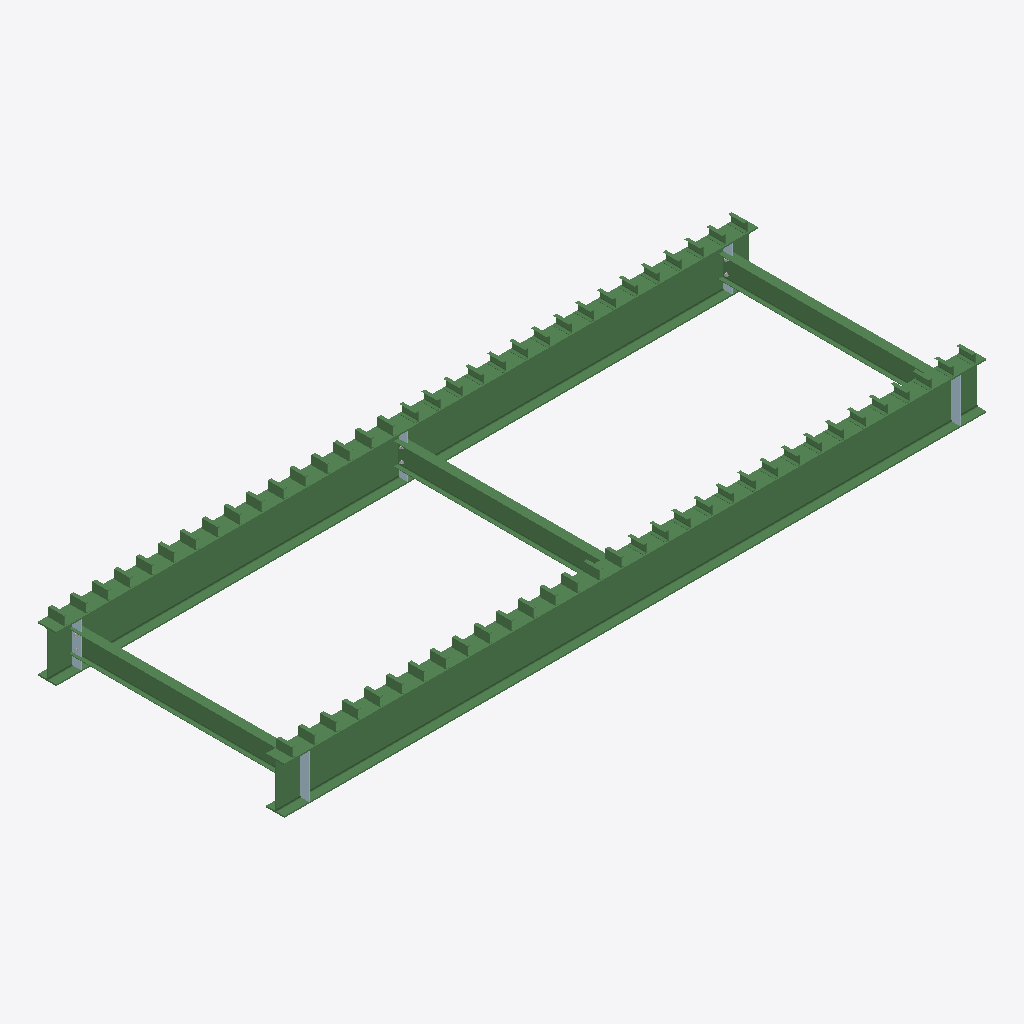
Isometric view of an IFC building model (IFC-SPF (STEP), schema IFC2X3, length unit millimetre), seen from the south-west, elements coloured by IFC class: 69 beams (green), 5 plates (pale blue).
Extent 8.0 m × 2.8 m × 0.6 m (x, y, z). Storeys (1): Undefined at 0.00 m. Elements (85): 69 IfcBeam, 10 IfcPlate, 6 IfcMechanicalFastener.

HEADER;
FILE_DESCRIPTION(('ViewDefinition[CoordinationView_V2.0, QuantityTakeOffAddOnView]','Option [BaseQuantities:On]','Option [GridExport:On]','Option [Assemblies:On]','Option [Bolts:On]','Option [Rebars:On]','Option [PourObjects:Off]','Option [Welds:On]','Option [SurfaceTreatments:On]','Option [LocationBy:0]','Option [ViewColors:Off]','Option [SectionedSpine:Off]','[2 more]'),'2;1');
FILE_NAME('OITO.ifc','2021-06-28T08:12:33-03:00',(''),(''),'IfcOpenShell 0.6.0b0','BlenderBIM [number]','');
FILE_SCHEMA(('IFC2X3'));
ENDSEC;
DATA;
#37=IFCPROJECT('1O1N5BuSfBBQyUKqedM7D1',#5,'TRIMBLE BRASIL SOLUÇÕES LTDA',$,$,$,$,(#11),#36);
#39=IFCSITE('37pF3DdSn1uQCjvK8nyB71',#5,'Undefined',$,$,#38,$,$,.ELEMENT.,$,$,$,$,$);
#42=IFCBUILDING('1rYisLv5rDcQTtQLkaGUN7',#5,'Undefined',$,$,#41,$,$,.ELEMENT.,$,$,$);
#44=IFCBUILDINGSTOREY('1oAeF_Kzf7sefBxySlzPoX',#5,'Undefined',$,$,#43,$,$,.ELEMENT.,0.0);
#1112=IFCBEAM('0yt9Q9ctP6nPtWDXGyUEqe',#119,'VIGA','W530X92','W530X92',#1109,#1111,'0(?)');
#1080=IFCBEAM('2iMxRHJNX9JBA63nbfgUSt',#1061,'VIGA','W530X92','W530X92',#1072,#1079,'0(?)');
#403=IFCBEAM('0NStPdxUrBYeeNGfHFIiU_',#119,'VIGA','W250X22.3','W250X22.3',#400,#402,'0(?)');
#412=IFCBEAM('17Q0Ovs1zBK8sQPFwcBmtg',#119,'VIGA','W250X22.3','W250X22.3',#409,#411,'0(?)');
#369=IFCBEAM('3P4mjYu3r5fB51pBt5fMOJ',#119,'VIGA','W250X22.3','W250X22.3',#356,#368,'0(?)');
#491=IFCPLATE('23UEPBUOv3xubAdZOGd9L3',#119,'CHAPA','CH16X99','CH16X99',#488,#490,'0(?)');
#79=IFCPLATE('0DIe9z8wHErh3CLb72Fpex',#45,'CHAPA','CH16X99','CH16X99',#62,#78,'0(?)');
#462=IFCPLATE('3NEmR60OzAFB$qunpES_QG',#119,'CHAPA','CH16X99','CH16X99',#459,#461,'0(?)');
#540=IFCBEAM('2tg85S4mzBKe5Qak2r4y3O',#492,'VIGA','U102X8','U102X8',#537,#539,'0(?)');
#809=IFCBEAM('0_MivXXpbB99kA0d61WS8k',#492,'VIGA','U102X8','U102X8',#806,#808,'0(?)');
#939=IFCBEAM('3FiffcS5D4mv8nb6z792QO',#492,'VIGA','U102X8','U102X8',#936,#938,'0(?)');
#1060=IFCBEAM('16BOy2H_T6DO9NXjnUyd2k',#492,'VIGA','U102X8','U102X8',#1057,#1059,'0(?)');
#548=IFCBEAM('0sU_fp7JT2ueZ8_Sx3ntjG',#492,'VIGA','U102X8','U102X8',#545,#547,'0(?)');
#655=IFCBEAM('013t50TJf6dOXYFEBvBgKg',#492,'VIGA','U102X8','U102X8',#652,#654,'0(?)');
#677=IFCBEAM('0s9wwo1gDBHBIUMhP_2WB0',#492,'VIGA','U102X8','U102X8',#674,#676,'0(?)');
#792=IFCBEAM('3h$EbSnVzDNwoO_h359umW',#492,'VIGA','U102X8','U102X8',#789,#791,'0(?)');
#817=IFCBEAM('3yeY8Zi0v8gB3_NGDNKFL5',#492,'VIGA','U102X8','U102X8',#814,#816,'0(?)');
#825=IFCBEAM('0Mq10o8kX1CAIajngrGN8a',#492,'VIGA','U102X8','U102X8',#822,#824,'0(?)');
#947=IFCBEAM('0JWWWdpwXEt8x4KVu9Vy23',#492,'VIGA','U102X8','U102X8',#944,#946,'0(?)');
#556=IFCBEAM('0lUEQwLUPCn8_n9JxibJlp',#492,'VIGA','U102X8','U102X8',#553,#555,'0(?)');
#669=IFCBEAM('2bFz9xJIbEDxX9o5HgOIRV',#492,'VIGA','U102X8','U102X8',#666,#668,'0(?)');
#800=IFCBEAM('0ZXQqNDKT48Qf_MxdojX2z',#492,'VIGA','U102X8','U102X8',#797,#799,'0(?)');
#922=IFCBEAM('14N4i1sRn6TAsFNguBZ43h',#492,'VIGA','U102X8','U102X8',#919,#921,'0(?)');
#955=IFCBEAM('0SKdgfjBT6M9S_0RoGy64K',#492,'VIGA','U102X8','U102X8',#952,#954,'0(?)');
#1052=IFCBEAM('3wfJ9yRYbDTPx8JecMRQMK',#492,'VIGA','U102X8','U102X8',#1049,#1051,'0(?)');
#781=IFCBEAM('03BY6TeGHC9w7KC693EWdB',#492,'VIGA','U102X8','U102X8',#778,#780,'0(?)');
#753=IFCBEAM('3y8Bi7LAfDK9jiCccrqcb$',#492,'VIGA','U102X8','U102X8',#750,#752,'0(?)');
#897=IFCBEAM('1Xc2raUTL1w8BxHueaBF14',#492,'VIGA','U102X8','U102X8',#894,#896,'0(?)');
#1027=IFCBEAM('2KRTCKrYf4uQ7iAT_IkhVO',#492,'VIGA','U102X8','U102X8',#1024,#1026,'0(?)');
#511=IFCBEAM('2J5TUmi$fELh$$HKyZ0GeE',#492,'VIGA','U102X8','U102X8',#503,#510,'0(?)');
#604=IFCBEAM('2pPbtQgJfDPxq02xMmnI5H',#492,'VIGA','U102X8','U102X8',#601,#603,'0(?)');
#645=IFCBEAM('1uZ9lUerDDGhR94mG4oJKh',#492,'VIGA','U102X8','U102X8',#642,#644,'0(?)');
#628=IFCBEAM('1yaH_sosD6h8aDyzo0RrrH',#492,'VIGA','U102X8','U102X8',#625,#627,'0(?)');
#761=IFCBEAM('0MEPTy9lL1mh5VLI6rEggu',#492,'VIGA','U102X8','U102X8',#758,#760,'0(?)');
#772=IFCBEAM('3rytKbJ7r7bv_6sBbtcpGN',#492,'VIGA','U102X8','U102X8',#769,#771,'0(?)');
#905=IFCBEAM('1R8iQokZ56cBFNSK8mg6hq',#492,'VIGA','U102X8','U102X8',#902,#904,'0(?)');
#913=IFCBEAM('0E0M7UE_T6PO07VpdHsX56',#492,'VIGA','U102X8','U102X8',#910,#912,'0(?)');
#931=IFCBEAM('0yrY7gKw1BNedxDW2y6eDF',#492,'VIGA','U102X8','U102X8',#928,#930,'0(?)');
#1035=IFCBEAM('1hFWDAuuL8YekW81yQKnSA',#492,'VIGA','U102X8','U102X8',#1032,#1034,'0(?)');
#1044=IFCBEAM('3MDQIdAwT2kuiSNb$8yp3x',#492,'VIGA','U102X8','U102X8',#1041,#1043,'0(?)');
#572=IFCBEAM('21UI4rKlfDM8qaoegwedfg',#492,'VIGA','U102X8','U102X8',#569,#571,'0(?)');
#588=IFCBEAM('12cvd9MGD5OhqwwIBPy8Cf',#492,'VIGA','U102X8','U102X8',#585,#587,'0(?)');
#612=IFCBEAM('3FksJ3Fnf8iAPqhDIe6lPI',#492,'VIGA','U102X8','U102X8',#609,#611,'0(?)');
#620=IFCBEAM('18QOgxLvH3oAxbCBnjJRks',#492,'VIGA','U102X8','U102X8',#617,#619,'0(?)');
#636=IFCBEAM('0j1jowdD93gu3W3MJKmmsk',#492,'VIGA','U102X8','U102X8',#633,#635,'0(?)');
#709=IFCBEAM('0_K0lqkrvA7gM_Hf455GtX',#492,'VIGA','U102X8','U102X8',#706,#708,'0(?)');
#725=IFCBEAM('3gNU0qgq525hLYt8qAjp$7',#492,'VIGA','U102X8','U102X8',#722,#724,'0(?)');
#745=IFCBEAM('3L$B2kgzHCVOHkPC$Ca4h4',#492,'VIGA','U102X8','U102X8',#742,#744,'0(?)');
#717=IFCBEAM('3jTyOaPW50COoIzazvdX95',#492,'VIGA','U102X8','U102X8',#714,#716,'0(?)');
#857=IFCBEAM('0UUKQw0e55Ux_HgTwIMwKn',#492,'VIGA','U102X8','U102X8',#854,#856,'0(?)');
#873=IFCBEAM('0AQ3bvgdL5BPK7GBN$6jox',#492,'VIGA','U102X8','U102X8',#870,#872,'0(?)');
#889=IFCBEAM('16W$U3ZLrFgQoo4Q7mocbM',#492,'VIGA','U102X8','U102X8',#886,#888,'0(?)');
#987=IFCBEAM('3FVmX55Xz2AgHQwS7t5kg7',#492,'VIGA','U102X8','U102X8',#984,#986,'0(?)');
#1003=IFCBEAM('0v5FBj2wH6Qu5Qp_9YvK$n',#492,'VIGA','U102X8','U102X8',#1000,#1002,'0(?)');
#1011=IFCBEAM('2DbbMnBwzB9vYLqx6v2IQh',#492,'VIGA','U102X8','U102X8',#1008,#1010,'0(?)');
#1019=IFCBEAM('0_DtBm6Bf5_v6OQSCM3iKR',#492,'VIGA','U102X8','U102X8',#1016,#1018,'0(?)');
#564=IFCBEAM('3eNcMyq796aBFVq8CsJyA7',#492,'VIGA','U102X8','U102X8',#561,#563,'0(?)');
#580=IFCBEAM('3YM2$ZlR5D6gWXkRBz33sO',#492,'VIGA','U102X8','U102X8',#577,#579,'0(?)');
#596=IFCBEAM('3XixpdO9LCSxS$LA2oifYi',#492,'VIGA','U102X8','U102X8',#593,#595,'0(?)');
#701=IFCBEAM('1KPzpPUhz1wx316ZGzbtxU',#492,'VIGA','U102X8','U102X8',#698,#700,'0(?)');
#685=IFCBEAM('1nhm13EHLEtel1GDk4BzP$',#492,'VIGA','U102X8','U102X8',#682,#684,'0(?)');
#737=IFCBEAM('0v4LVJIlPAwwYPAJqgTbm5',#492,'VIGA','U102X8','U102X8',#734,#736,'0(?)');
#833=IFCBEAM('0rbnvtYzn90gksdxuwy6Vv',#492,'VIGA','U102X8','U102X8',#830,#832,'0(?)');
#841=IFCBEAM('2$jigVzkb0_8qu4O7R1cZR',#492,'VIGA','U102X8','U102X8',#838,#840,'0(?)');
#849=IFCBEAM('2YD1f5n1v3UOLrKCmrL0eh',#492,'VIGA','U102X8','U102X8',#846,#848,'0(?)');
#865=IFCBEAM('2wCnjMtnX6H908rLnJFDs0',#492,'VIGA','U102X8','U102X8',#862,#864,'0(?)');
#881=IFCBEAM('1nm6S1_NH8RRkGeSEEPdfG',#492,'VIGA','U102X8','U102X8',#878,#880,'0(?)');
#963=IFCBEAM('1r_hqHHIDA6wfz2qgXJZv2',#492,'VIGA','U102X8','U102X8',#960,#962,'0(?)');
#979=IFCBEAM('2wsZHdIHvAJuyxPP6Ko6Qo',#492,'VIGA','U102X8','U102X8',#976,#978,'0(?)');
#995=IFCBEAM('196or4KS98pe2BwljynR8T',#492,'VIGA','U102X8','U102X8',#992,#994,'0(?)');
#693=IFCBEAM('0KE2SAsIL5p9o0Q06reJoO',#492,'VIGA','U102X8','U102X8',#690,#692,'0(?)');
#971=IFCBEAM('0pXpFoUmHAzRPVq8$d7L5M',#492,'VIGA','U102X8','U102X8',#968,#970,'0(?)');
#353=IFCPLATE('1MULhhh4T8IgPTC6acObQS',#119,'CHAPA','CH16X99','CH16X99',#350,#352,'0(?)');
#440=IFCPLATE('0bhgGrJmn9_PceawFWqTlQ',#119,'CHAPA','CH8X99','CH8X99',#432,#439,'0(?)');
ENDSEC;